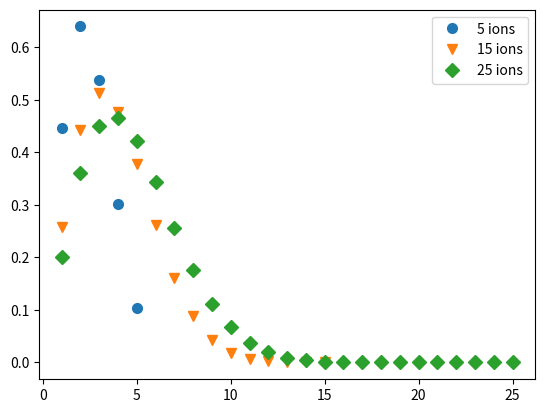

Reproduce this figure in Python.
from matplotlib import pyplot
import numpy as np


#these are derives in the mathematica notebook
c5 = np.array([0.447214, 0.639533, 0.537654, 0.301658, 0.10454])
c15 = np.array([0.258199, 0.442454, 0.512446, 0.476969, 0.378185, 0.2621, 0.160762, \
0.0877321, 0.042612, 0.0183437, 0.00693382, 0.00226348, 0.000619774, \
0.000134552, 0.0000201014])
c25 = np.array([0.2, 0.360198, 0.450781, 0.465641, 0.421263, 0.343152, 0.255558, \
0.175642, 0.112078, 0.0666595, 0.0370431, 0.0192576, 0.00936861, \
0.00426249, 0.00181103, 0.000716806, 0.000263364, 0.0000893834, \
0.0000278343, 7.87943*10**-6, 2.00114*10**-6, 4.47118*10**-7, 
 8.51612*10**-8, 1.30453*10**-8, 1.39272*10**-9])


markersize = 7
pyplot.plot(1 + np.arange(5), c5, 'o', label = '5 ions', markersize = markersize)
pyplot.plot(1 + np.arange(15),c15,'v', label = '15 ions', markersize = markersize)
pyplot.plot(1 + np.arange(25),c25, 'D', label = '25 ions', markersize = markersize)
pyplot.legend()
pyplot.show()

